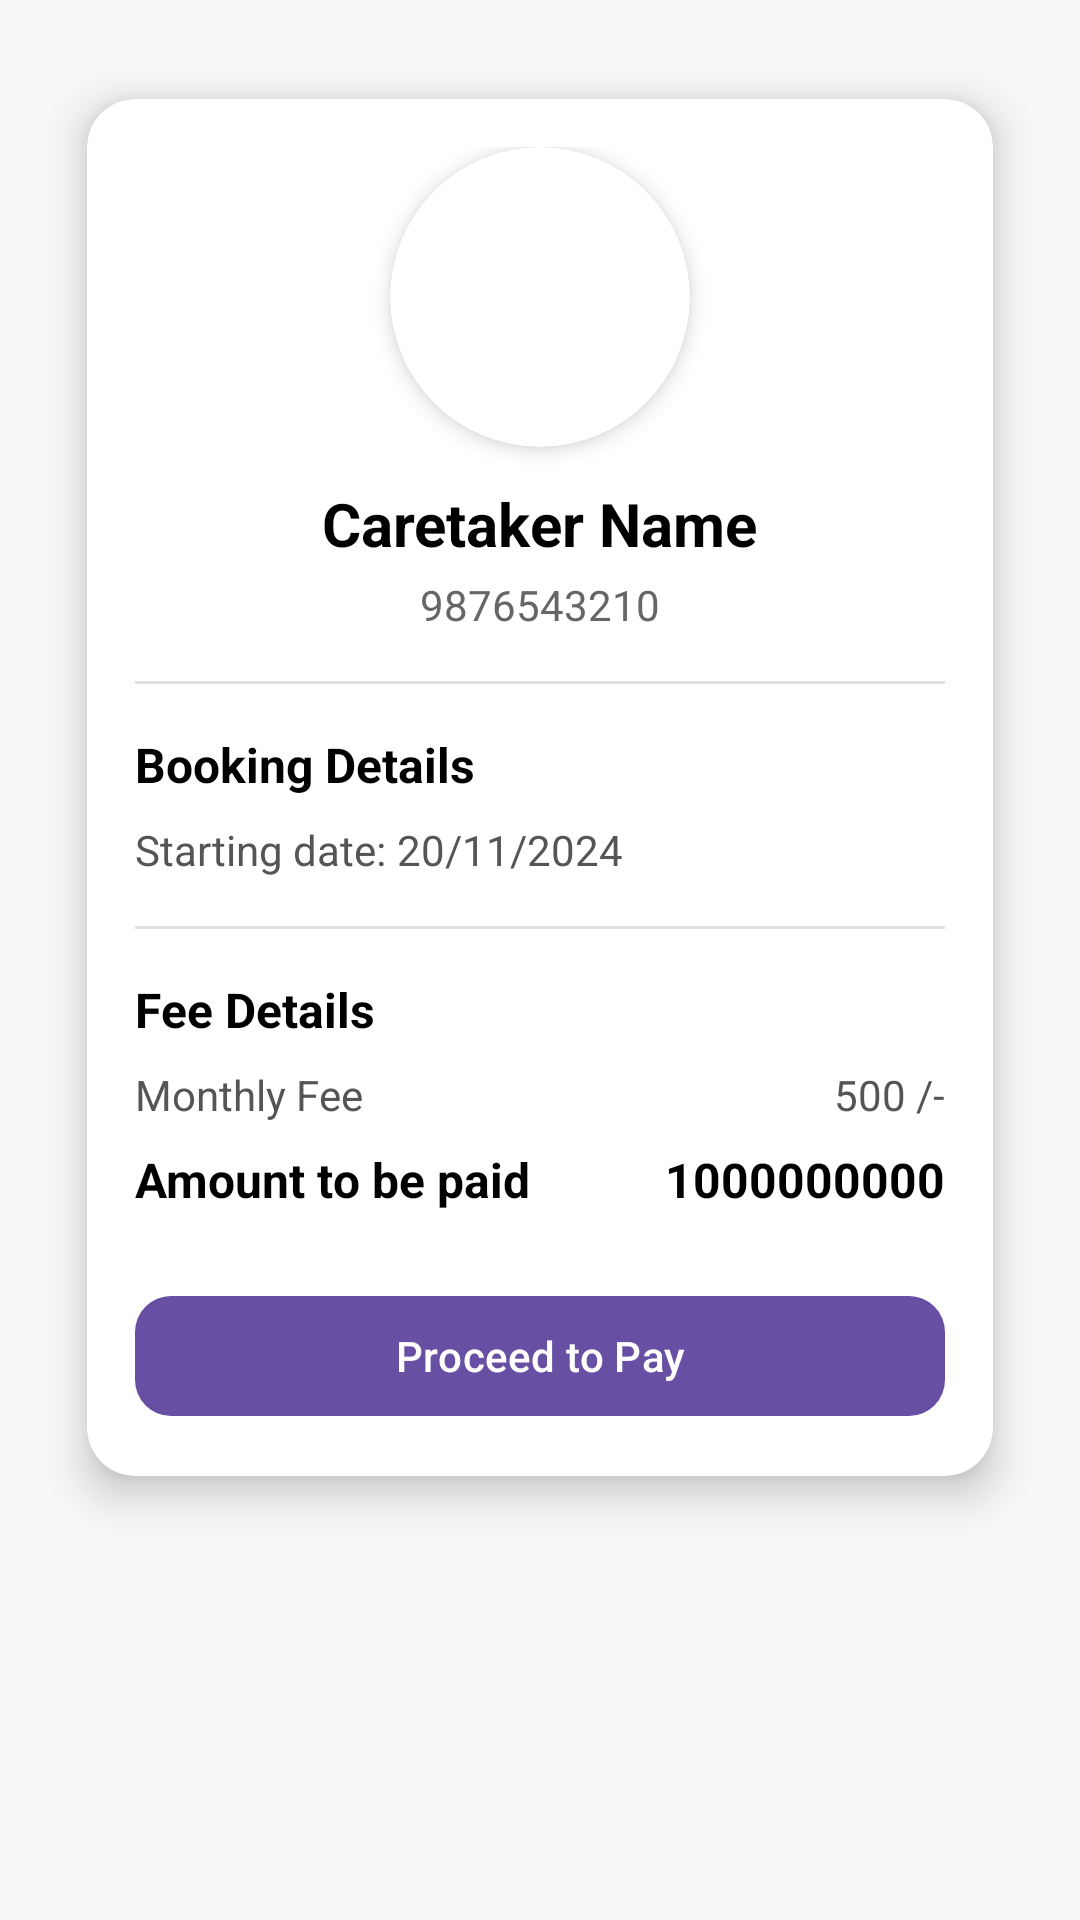

Here is an Android app screen rendered from its layout file. Give the layout XML and the strings, colors and styles it references.
<!-- AndroidManifest.xml: application theme Theme.MemoraApp -->
<!-- res/layout/activity_patient_side_payment_full.xml -->
<?xml version="1.0" encoding="utf-8"?>
<ScrollView xmlns:android="http://schemas.android.com/apk/res/android"
    xmlns:app="http://schemas.android.com/apk/res-auto"
    android:layout_width="match_parent"
    android:layout_height="match_parent"
    xmlns:tools="http://schemas.android.com/tools"
    android:background="#F6F8F8"
    android:padding="16dp"
    android:id="@+id/main"
    tools:context=".PatientSidePaymentFullActivity">

    <androidx.cardview.widget.CardView
        android:layout_width="match_parent"
        android:layout_height="wrap_content"
        app:cardCornerRadius="16dp"
        app:cardElevation="8dp"
        app:cardUseCompatPadding="true">

        <LinearLayout
            android:layout_width="match_parent"
            android:layout_height="wrap_content"
            android:orientation="vertical"
            android:padding="16dp">

            
            <androidx.cardview.widget.CardView
                android:layout_width="100dp"
                android:layout_height="100dp"
                android:layout_gravity="center"
                app:cardCornerRadius="50dp"
                app:cardElevation="4dp">

                <ImageView
                    android:id="@+id/fpfp"
                    android:layout_width="match_parent"
                    android:layout_height="match_parent"
                    android:scaleType="centerCrop"
                    android:src="@drawable/ic_launcher_foreground" />
            </androidx.cardview.widget.CardView>

            <TextView
                android:id="@+id/fname"
                android:layout_width="wrap_content"
                android:layout_height="wrap_content"
                android:layout_gravity="center"
                android:layout_marginTop="12dp"
                android:text="Caretaker Name"
                android:textSize="20sp"
                android:textStyle="bold"
                android:textColor="@android:color/black" />

            <TextView
                android:id="@+id/fphone"
                android:layout_width="wrap_content"
                android:layout_height="wrap_content"
                android:layout_gravity="center"
                android:layout_marginTop="4dp"
                android:text="9876543210"
                android:textSize="14sp"
                android:textColor="#666666" />

            
            <View
                android:layout_width="match_parent"
                android:layout_height="1dp"
                android:layout_marginVertical="16dp"
                android:background="#E0E0E0" />

            
            <TextView
                android:layout_width="wrap_content"
                android:layout_height="wrap_content"
                android:text="Booking Details"
                android:textStyle="bold"
                android:textSize="16sp"
                android:textColor="@android:color/black" />

            <LinearLayout
                android:layout_width="match_parent"
                android:layout_height="wrap_content"
                android:orientation="horizontal"
                android:layout_marginTop="8dp">

            <TextView
                android:layout_width="wrap_content"
                android:layout_height="wrap_content"
                android:text="Starting date: "
                android:textSize="14sp"
                android:textColor="#555555" />
                <TextView
                    android:id="@+id/fdate"
                    android:layout_width="wrap_content"
                    android:layout_height="wrap_content"
                    android:text="20/11/2024 "
                    android:textSize="14sp"
                    android:textColor="#555555" />
            </LinearLayout>


            
            <View
                android:layout_width="match_parent"
                android:layout_height="1dp"
                android:layout_marginVertical="16dp"
                android:background="#E0E0E0" />

            
            <TextView
                android:layout_width="wrap_content"
                android:layout_height="wrap_content"
                android:text="Fee Details"
                android:textStyle="bold"
                android:textSize="16sp"
                android:textColor="@android:color/black" />

            <LinearLayout
                android:layout_width="match_parent"
                android:layout_height="wrap_content"
                android:layout_marginTop="8dp"
                android:orientation="horizontal">

                <TextView
                    android:layout_width="wrap_content"
                    android:layout_height="wrap_content"
                    android:text="Monthly Fee"
                    android:textSize="14sp"
                    android:textColor="#555555" />

                <TextView
                    android:id="@+id/fpermonth"
                    android:layout_width="0dp"
                    android:layout_height="wrap_content"
                    android:layout_weight="1"
                    android:gravity="end"
                    android:text="500 /-"
                    android:textSize="14sp"
                    android:textColor="#555555" />
            </LinearLayout>

            <LinearLayout
                android:layout_width="match_parent"
                android:layout_height="wrap_content"
                android:layout_marginTop="8dp"
                android:orientation="horizontal">

                <TextView
                    android:layout_width="wrap_content"
                    android:layout_height="wrap_content"
                    android:text="Amount to be paid"
                    android:textStyle="bold"
                    android:textSize="16sp"
                    android:textColor="@android:color/black" />

                <TextView
                    android:id="@+id/ftobepaid"
                    android:layout_width="0dp"
                    android:layout_height="wrap_content"
                    android:layout_weight="1"
                    android:gravity="end"
                    android:text="1000000000"
                    android:textStyle="bold"
                    android:textSize="16sp"
                    android:textColor="@android:color/black" />
            </LinearLayout>

            
            <com.google.android.material.button.MaterialButton
                android:id="@+id/fproceed"
                android:layout_width="match_parent"
                android:layout_height="wrap_content"
                android:layout_marginTop="24dp"
                android:text="Proceed to Pay"
                android:textColor="@android:color/white"
                app:cornerRadius="12dp"
                android:elevation="6dp" />

        </LinearLayout>

    </androidx.cardview.widget.CardView>

</ScrollView>
<!-- resources referenced by this layout -->
<resources>
  <style name="Theme.MemoraApp" parent="Base.Theme.MemoraApp" />
  <style name="Base.Theme.MemoraApp" parent="Theme.Material3.DayNight.NoActionBar">
          
          
      </style>
</resources>
